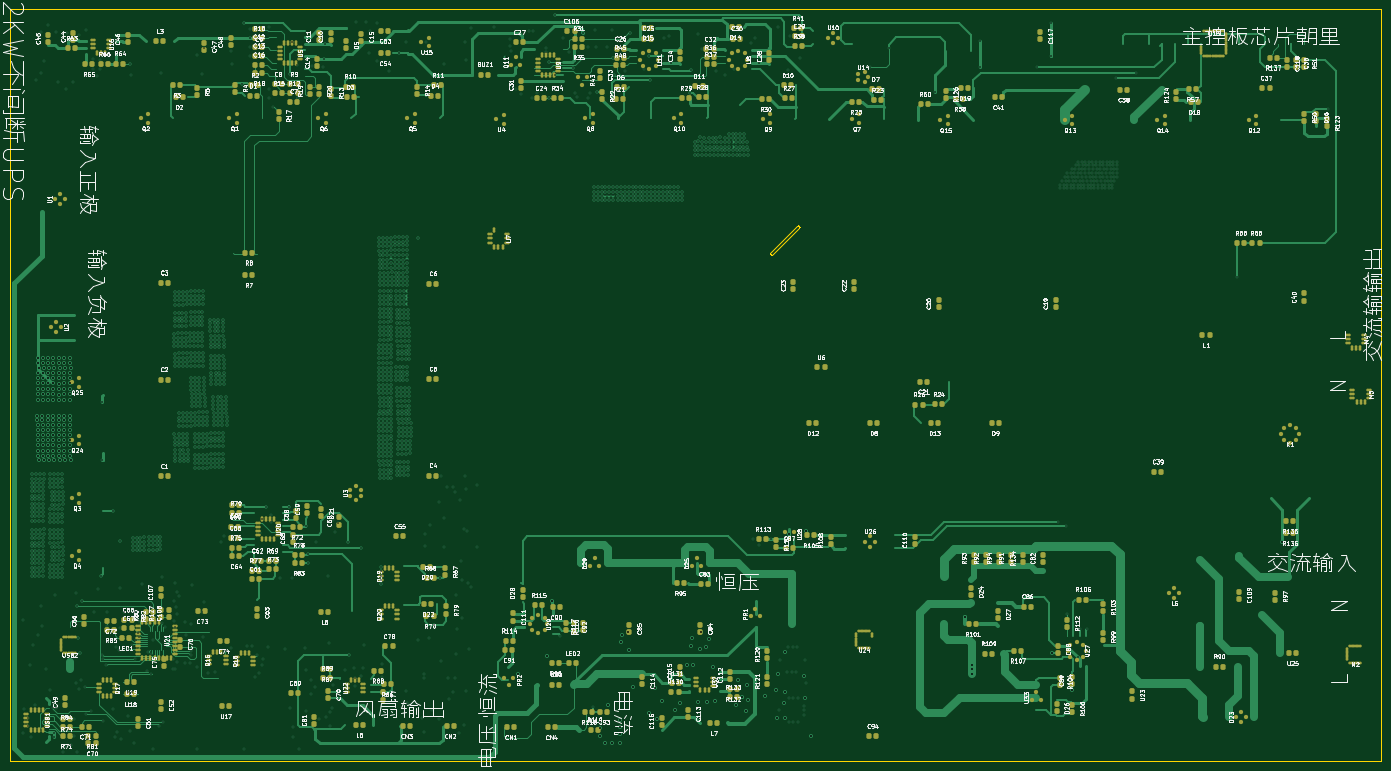
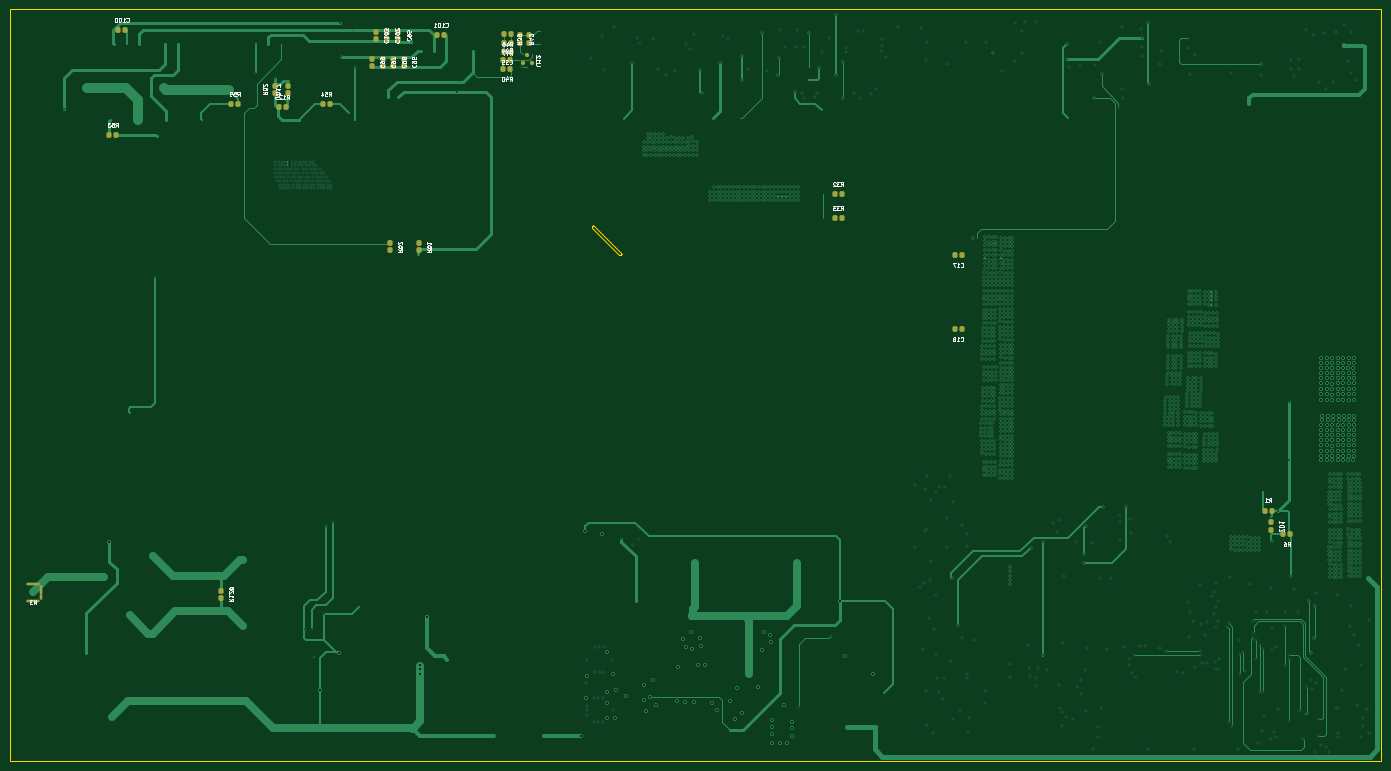
Circuit board: 10 layer files. Board 270.0 x 148.0 mm.
- bottom_copper: 大功率2KW不间断电源-B_Cu.gbl (73423 bytes)
- bottom_mask: 大功率2KW不间断电源-B_Mask.gbs (4032 bytes)
- paste: 大功率2KW不间断电源-B_Paste.gbp (4027 bytes)
- bottom_silk: 大功率2KW不间断电源-B_Silkscreen.gbo (64387 bytes)
- outline: 大功率2KW不间断电源-Edge_Cuts.gm1 (3245 bytes)
- top_copper: 大功率2KW不间断电源-F_Cu.gtl (161878 bytes)
- top_mask: 大功率2KW不间断电源-F_Mask.gts (30045 bytes)
- paste: 大功率2KW不间断电源-F_Paste.gtp (30040 bytes)
- top_silk: 大功率2KW不间断电源-F_Silkscreen.gto (584887 bytes)
- drill: 大功率2KW不间断电源.drl (29180 bytes)

=== bottom_copper: 大功率2KW不间断电源-B_Cu.gbl (73423 bytes, source omitted) ===
=== bottom_mask: 大功率2KW不间断电源-B_Mask.gbs ===
%TF.GenerationSoftware,KiCad,Pcbnew,10.99.0-unknown*%
%TF.CreationDate,2026-08-12T15:30:43+08:00*%
%TF.ProjectId,___2KW_____,279f8732-4b57-40df-94ad-35902e6b6963,rev?*%
%TF.SameCoordinates,Original*%
%TF.FileFunction,Soldermask,Bot*%
%TF.FilePolarity,Negative*%
%FSLAX46Y46*%
G04 Gerber Fmt 4.6, Leading zero omitted, Abs format (unit mm)*
G04 Created by KiCad (PCBNEW 10.99.0-unknown) date 2026-08-12 15:30:43*
%MOMM*%
%LPD*%
G01*
G04 APERTURE LIST*
G04 Aperture macros list*
%AMRoundRect*
0 Rectangle with rounded corners*
0 $1 Rounding radius*
0 $2 $3 $4 $5 $6 $7 $8 $9 X,Y pos of 4 corners*
0 Add a 4 corners polygon primitive as box body*
4,1,4,$2,$3,$4,$5,$6,$7,$8,$9,$2,$3,0*
0 Add four circle primitives for the rounded corners*
1,1,$1+$1,$2,$3*
1,1,$1+$1,$4,$5*
1,1,$1+$1,$6,$7*
1,1,$1+$1,$8,$9*
0 Add four rect primitives between the rounded corners*
20,1,$1+$1,$2,$3,$4,$5,0*
20,1,$1+$1,$4,$5,$6,$7,0*
20,1,$1+$1,$6,$7,$8,$9,0*
20,1,$1+$1,$8,$9,$2,$3,0*%
G04 Aperture macros list end*
%ADD10RoundRect,0.275000X-0.225000X-0.275000X0.225000X-0.275000X0.225000X0.275000X-0.225000X0.275000X0*%
%ADD11RoundRect,0.275000X-0.225000X-0.275000X0.225000X-0.275000X0.225000X0.275000X-0.225000X0.275000X0*%
%ADD12C,0.850000*%
%ADD13RoundRect,0.155000X0.345000X-0.105000X0.345000X0.105000X-0.345000X0.105000X-0.345000X-0.105000X0*%
%ADD14RoundRect,0.155000X-0.105000X-0.345000X0.105000X-0.345000X0.105000X0.345000X-0.105000X0.345000X0*%
G04 APERTURE END LIST*
D10*
%TO.C,R1*%
X21551289Y49276000D03*
X22951289Y49276000D03*
%TD*%
D11*
%TO.C,ZD1*%
X21717000Y45539913D03*
X21717000Y46939913D03*
%TD*%
%TO.C,R6*%
X19320550Y44577000D03*
X17920550Y44577000D03*
%TD*%
%TO.C,C17*%
X84019254Y99568000D03*
X82619254Y99568000D03*
%TD*%
%TO.C,C18*%
X84019254Y84963000D03*
X82619254Y84963000D03*
%TD*%
D10*
%TO.C,R32*%
X106234000Y111506000D03*
X107634000Y111506000D03*
%TD*%
%TO.C,R33*%
X106234000Y106807000D03*
X107634000Y106807000D03*
%TD*%
%TO.C,R39*%
X167767000Y142813000D03*
X167767000Y141413000D03*
%TD*%
D11*
%TO.C,R42*%
X169545000Y141413000D03*
X169545000Y142813000D03*
%TD*%
D12*
%TO.C,U12*%
X168148000Y138881436D03*
X169014000Y137381436D03*
X167282000Y137381436D03*
%TD*%
D11*
%TO.C,R46*%
X172785000Y143120364D03*
X171385000Y143120364D03*
%TD*%
%TO.C,R47*%
X172785000Y141395801D03*
X171385000Y141395801D03*
%TD*%
D10*
%TO.C,R44*%
X171501510Y137922000D03*
X172901510Y137922000D03*
%TD*%
D11*
%TO.C,R40*%
X172901510Y136271000D03*
X171501510Y136271000D03*
%TD*%
%TO.C,C35*%
X172866928Y139560745D03*
X171466928Y139560745D03*
%TD*%
%TO.C,R62*%
X195199000Y100519000D03*
X195199000Y101919000D03*
%TD*%
D10*
%TO.C,R52*%
X217805000Y132927904D03*
X217805000Y131527904D03*
%TD*%
%TO.C,D17*%
X215392000Y132927904D03*
X215392000Y131527904D03*
%TD*%
%TO.C,R59*%
X225106000Y129286000D03*
X226506000Y129286000D03*
%TD*%
%TO.C,R53*%
X249109000Y123190000D03*
X250509000Y123190000D03*
%TD*%
%TO.C,R54*%
X207072000Y129276970D03*
X208472000Y129276970D03*
%TD*%
D13*
%TO.C,M3*%
X266301481Y31547000D03*
X265501481Y31547000D03*
X264701481Y31547000D03*
D14*
X263901481Y32347000D03*
X263901481Y33147000D03*
X263901481Y33947000D03*
D13*
X264701481Y34747000D03*
X265501481Y34747000D03*
X266301481Y34747000D03*
%TD*%
D11*
%TO.C,R61*%
X189484000Y100519000D03*
X189484000Y101919000D03*
%TD*%
%TO.C,C97*%
X196596000Y136873995D03*
X196596000Y138273995D03*
%TD*%
%TO.C,C98*%
X194564000Y136873995D03*
X194564000Y138273995D03*
%TD*%
%TO.C,C99*%
X198755000Y136873995D03*
X198755000Y138273995D03*
%TD*%
D10*
%TO.C,C100*%
X247300126Y143891000D03*
X248700126Y143891000D03*
%TD*%
%TO.C,C101*%
X184498004Y142866364D03*
X185898004Y142866364D03*
%TD*%
D11*
%TO.C,C102*%
X195809979Y142123984D03*
X195809979Y143523984D03*
%TD*%
%TO.C,C103*%
X198071956Y142123984D03*
X198071956Y143523984D03*
%TD*%
%TO.C,C95*%
X193548000Y142123984D03*
X193548000Y143523984D03*
%TD*%
%TO.C,C96*%
X192532000Y136873995D03*
X192532000Y138273995D03*
%TD*%
D10*
%TO.C,R125*%
X215708000Y128651000D03*
X217108000Y128651000D03*
%TD*%
D11*
%TO.C,R128*%
X228473000Y32079792D03*
X228473000Y33479792D03*
%TD*%
M02*

=== paste: 大功率2KW不间断电源-B_Paste.gbp ===
%TF.GenerationSoftware,KiCad,Pcbnew,10.99.0-unknown*%
%TF.CreationDate,2026-08-12T15:30:43+08:00*%
%TF.ProjectId,___2KW_____,279f8732-4b57-40df-94ad-35902e6b6963,rev?*%
%TF.SameCoordinates,Original*%
%TF.FileFunction,Paste,Bot*%
%TF.FilePolarity,Positive*%
%FSLAX46Y46*%
G04 Gerber Fmt 4.6, Leading zero omitted, Abs format (unit mm)*
G04 Created by KiCad (PCBNEW 10.99.0-unknown) date 2026-08-12 15:30:43*
%MOMM*%
%LPD*%
G01*
G04 APERTURE LIST*
G04 Aperture macros list*
%AMRoundRect*
0 Rectangle with rounded corners*
0 $1 Rounding radius*
0 $2 $3 $4 $5 $6 $7 $8 $9 X,Y pos of 4 corners*
0 Add a 4 corners polygon primitive as box body*
4,1,4,$2,$3,$4,$5,$6,$7,$8,$9,$2,$3,0*
0 Add four circle primitives for the rounded corners*
1,1,$1+$1,$2,$3*
1,1,$1+$1,$4,$5*
1,1,$1+$1,$6,$7*
1,1,$1+$1,$8,$9*
0 Add four rect primitives between the rounded corners*
20,1,$1+$1,$2,$3,$4,$5,0*
20,1,$1+$1,$4,$5,$6,$7,0*
20,1,$1+$1,$6,$7,$8,$9,0*
20,1,$1+$1,$8,$9,$2,$3,0*%
G04 Aperture macros list end*
%ADD10RoundRect,0.225000X-0.225000X-0.275000X0.225000X-0.275000X0.225000X0.275000X-0.225000X0.275000X0*%
%ADD11RoundRect,0.225000X-0.225000X-0.275000X0.225000X-0.275000X0.225000X0.275000X-0.225000X0.275000X0*%
%ADD12C,0.750000*%
%ADD13RoundRect,0.105000X0.345000X-0.105000X0.345000X0.105000X-0.345000X0.105000X-0.345000X-0.105000X0*%
%ADD14RoundRect,0.105000X-0.105000X-0.345000X0.105000X-0.345000X0.105000X0.345000X-0.105000X0.345000X0*%
G04 APERTURE END LIST*
D10*
%TO.C,R1*%
X21551289Y49276000D03*
X22951289Y49276000D03*
%TD*%
D11*
%TO.C,ZD1*%
X21717000Y45539913D03*
X21717000Y46939913D03*
%TD*%
%TO.C,R6*%
X19320550Y44577000D03*
X17920550Y44577000D03*
%TD*%
%TO.C,C17*%
X84019254Y99568000D03*
X82619254Y99568000D03*
%TD*%
%TO.C,C18*%
X84019254Y84963000D03*
X82619254Y84963000D03*
%TD*%
D10*
%TO.C,R32*%
X106234000Y111506000D03*
X107634000Y111506000D03*
%TD*%
%TO.C,R33*%
X106234000Y106807000D03*
X107634000Y106807000D03*
%TD*%
%TO.C,R39*%
X167767000Y142813000D03*
X167767000Y141413000D03*
%TD*%
D11*
%TO.C,R42*%
X169545000Y141413000D03*
X169545000Y142813000D03*
%TD*%
D12*
%TO.C,U12*%
X168148000Y138881436D03*
X169014000Y137381436D03*
X167282000Y137381436D03*
%TD*%
D11*
%TO.C,R46*%
X172785000Y143120364D03*
X171385000Y143120364D03*
%TD*%
%TO.C,R47*%
X172785000Y141395801D03*
X171385000Y141395801D03*
%TD*%
D10*
%TO.C,R44*%
X171501510Y137922000D03*
X172901510Y137922000D03*
%TD*%
D11*
%TO.C,R40*%
X172901510Y136271000D03*
X171501510Y136271000D03*
%TD*%
%TO.C,C35*%
X172866928Y139560745D03*
X171466928Y139560745D03*
%TD*%
%TO.C,R62*%
X195199000Y100519000D03*
X195199000Y101919000D03*
%TD*%
D10*
%TO.C,R52*%
X217805000Y132927904D03*
X217805000Y131527904D03*
%TD*%
%TO.C,D17*%
X215392000Y132927904D03*
X215392000Y131527904D03*
%TD*%
%TO.C,R59*%
X225106000Y129286000D03*
X226506000Y129286000D03*
%TD*%
%TO.C,R53*%
X249109000Y123190000D03*
X250509000Y123190000D03*
%TD*%
%TO.C,R54*%
X207072000Y129276970D03*
X208472000Y129276970D03*
%TD*%
D13*
%TO.C,M3*%
X266301481Y31547000D03*
X265501481Y31547000D03*
X264701481Y31547000D03*
D14*
X263901481Y32347000D03*
X263901481Y33147000D03*
X263901481Y33947000D03*
D13*
X264701481Y34747000D03*
X265501481Y34747000D03*
X266301481Y34747000D03*
%TD*%
D11*
%TO.C,R61*%
X189484000Y100519000D03*
X189484000Y101919000D03*
%TD*%
%TO.C,C97*%
X196596000Y136873995D03*
X196596000Y138273995D03*
%TD*%
%TO.C,C98*%
X194564000Y136873995D03*
X194564000Y138273995D03*
%TD*%
%TO.C,C99*%
X198755000Y136873995D03*
X198755000Y138273995D03*
%TD*%
D10*
%TO.C,C100*%
X247300126Y143891000D03*
X248700126Y143891000D03*
%TD*%
%TO.C,C101*%
X184498004Y142866364D03*
X185898004Y142866364D03*
%TD*%
D11*
%TO.C,C102*%
X195809979Y142123984D03*
X195809979Y143523984D03*
%TD*%
%TO.C,C103*%
X198071956Y142123984D03*
X198071956Y143523984D03*
%TD*%
%TO.C,C95*%
X193548000Y142123984D03*
X193548000Y143523984D03*
%TD*%
%TO.C,C96*%
X192532000Y136873995D03*
X192532000Y138273995D03*
%TD*%
D10*
%TO.C,R125*%
X215708000Y128651000D03*
X217108000Y128651000D03*
%TD*%
D11*
%TO.C,R128*%
X228473000Y32079792D03*
X228473000Y33479792D03*
%TD*%
M02*

=== bottom_silk: 大功率2KW不间断电源-B_Silkscreen.gbo (64387 bytes, source omitted) ===
=== outline: 大功率2KW不间断电源-Edge_Cuts.gm1 ===
%TF.GenerationSoftware,KiCad,Pcbnew,10.99.0-unknown*%
%TF.CreationDate,2026-08-12T15:30:43+08:00*%
%TF.ProjectId,___2KW_____,279f8732-4b57-40df-94ad-35902e6b6963,rev?*%
%TF.SameCoordinates,Original*%
%TF.FileFunction,Profile,NP*%
%FSLAX46Y46*%
G04 Gerber Fmt 4.6, Leading zero omitted, Abs format (unit mm)*
G04 Created by KiCad (PCBNEW 10.99.0-unknown) date 2026-08-12 15:30:43*
%MOMM*%
%LPD*%
G01*
G04 APERTURE LIST*
%TA.AperFunction,Profile*%
%ADD10C,0.254000*%
%TD*%
%TA.AperFunction,Profile*%
%ADD11C,0.100000*%
%TD*%
G04 APERTURE END LIST*
D10*
X0Y148000000D02*
X270000000Y148000000D01*
X270000000Y148000000D02*
X270000000Y0D01*
X270000000Y0D02*
X0Y0D01*
X0Y0D02*
X0Y148000000D01*
D11*
X150036800Y99645200D02*
X150014700Y99635800D01*
X150014700Y99635800D02*
X149992600Y99626400D01*
X149992600Y99626400D02*
X149970500Y99617200D01*
X149970500Y99617200D02*
X149948400Y99608000D01*
X149948400Y99608000D02*
X149926300Y99598900D01*
X149926300Y99598900D02*
X149904200Y99589800D01*
X149904200Y99589800D02*
X149882100Y99580900D01*
X149882100Y99580900D02*
X149860000Y99572000D01*
X149860000Y99572000D02*
X149828800Y99602700D01*
X149828800Y99602700D02*
X149797500Y99633500D01*
X149797500Y99633500D02*
X149766300Y99664600D01*
X149766300Y99664600D02*
X149735000Y99695700D01*
X149735000Y99695700D02*
X149703800Y99727100D01*
X149703800Y99727100D02*
X149672500Y99758500D01*
X149672500Y99758500D02*
X149641300Y99790200D01*
X149641300Y99790200D02*
X149610000Y99822000D01*
X149610000Y99822000D02*
X149619200Y99843800D01*
X149619200Y99843800D02*
X149628300Y99865700D01*
X149628300Y99865700D02*
X149637500Y99887700D01*
X149637500Y99887700D02*
X149646600Y99909800D01*
X149646600Y99909800D02*
X149655800Y99931900D01*
X149655800Y99931900D02*
X149664900Y99954100D01*
X149664900Y99954100D02*
X149674100Y99976400D01*
X149674100Y99976400D02*
X149683200Y99998800D01*
X149683200Y99998800D02*
X149683200Y99998800D01*
X149683200Y99998800D02*
X155017200Y105332800D01*
X155017200Y105332800D02*
X155039300Y105341700D01*
X155039300Y105341700D02*
X155061400Y105350600D01*
X155061400Y105350600D02*
X155083500Y105359600D01*
X155083500Y105359600D02*
X155105600Y105368800D01*
X155105600Y105368800D02*
X155127700Y105377900D01*
X155127700Y105377900D02*
X155149800Y105387200D01*
X155149800Y105387200D02*
X155171900Y105396600D01*
X155171900Y105396600D02*
X155194000Y105406000D01*
X155194000Y105406000D02*
X155225200Y105374200D01*
X155225200Y105374200D02*
X155256500Y105342500D01*
X155256500Y105342500D02*
X155287700Y105311100D01*
X155287700Y105311100D02*
X155319000Y105279700D01*
X155319000Y105279700D02*
X155350200Y105248600D01*
X155350200Y105248600D02*
X155381500Y105217500D01*
X155381500Y105217500D02*
X155412700Y105186700D01*
X155412700Y105186700D02*
X155444000Y105156000D01*
X155444000Y105156000D02*
X155434800Y105133600D01*
X155434800Y105133600D02*
X155425700Y105111300D01*
X155425700Y105111300D02*
X155416500Y105089100D01*
X155416500Y105089100D02*
X155407400Y105067000D01*
X155407400Y105067000D02*
X155398200Y105044900D01*
X155398200Y105044900D02*
X155389100Y105022900D01*
X155389100Y105022900D02*
X155379900Y105001000D01*
X155379900Y105001000D02*
X155370800Y104979200D01*
X155370800Y104979200D02*
X155370800Y104979200D01*
X155370800Y104979200D02*
X150036800Y99645200D01*
M02*

=== top_copper: 大功率2KW不间断电源-F_Cu.gtl (161878 bytes, source omitted) ===
=== top_mask: 大功率2KW不间断电源-F_Mask.gts (30045 bytes, source omitted) ===
=== paste: 大功率2KW不间断电源-F_Paste.gtp (30040 bytes, source omitted) ===
=== top_silk: 大功率2KW不间断电源-F_Silkscreen.gto (584887 bytes, source omitted) ===
=== drill: 大功率2KW不间断电源.drl (29180 bytes, source omitted) ===
